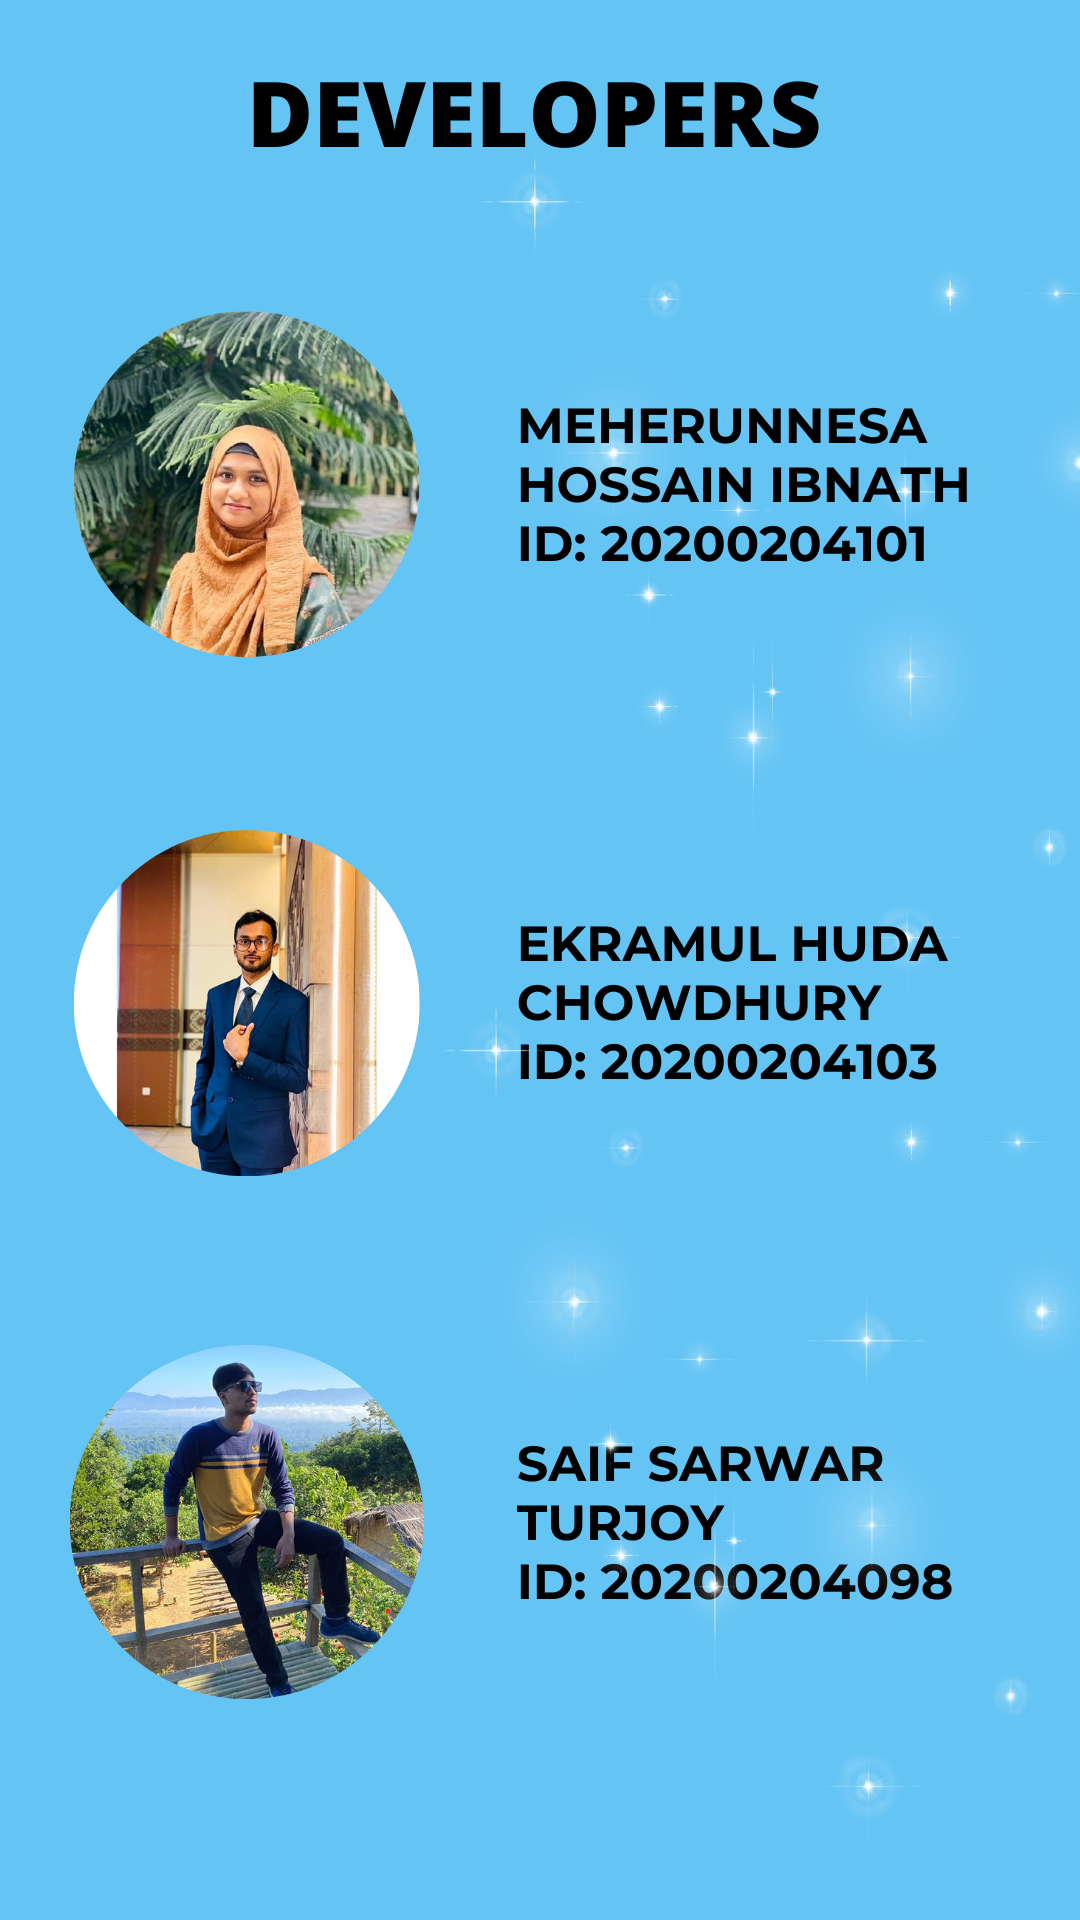

Layout XML and referenced resources for this Android screen:
<!-- AndroidManifest.xml: application theme Theme.Chat -->
<!-- res/layout/activity_aboutus.xml -->
<?xml version="1.0" encoding="utf-8"?>
<RelativeLayout xmlns:android="http://schemas.android.com/apk/res/android"
    xmlns:app="http://schemas.android.com/apk/res-auto"
    xmlns:tools="http://schemas.android.com/tools"
    android:layout_width="match_parent"
    android:layout_height="match_parent"
    android:background="#64C4F4"
    tools:context=".AboutusActivity">

    <ImageView
        android:id="@+id/image2"
        android:layout_width="match_parent"
        android:layout_height="match_parent"
        app:srcCompat="@drawable/us" />

</RelativeLayout>
<!-- resources referenced by this layout -->
<resources>
  <!-- drawable us: png bitmap (drawable-v24, 859648 bytes) -->
  <style name="Theme.Chat" parent="Theme.MaterialComponents.DayNight.DarkActionBar">
          
          <item name="colorPrimary">@color/blue_500</item>
          <item name="colorPrimaryVariant">@color/purple_700</item>
          <item name="colorOnPrimary">@color/white</item>
          
          <item name="colorSecondary">@color/teal_200</item>
          <item name="colorSecondaryVariant">@color/teal_700</item>
          <item name="colorOnSecondary">@color/black</item>
          
          <item name="android:statusBarColor">@color/blue_200</item>
          
      </style>
  <color name="blue_500">#03A9F4</color>
  <color name="purple_700">#FF3700B3</color>
  <color name="white">#FFFFFFFF</color>
  <color name="teal_200">#2196F3</color>
  <color name="teal_700">#FF018786</color>
  <color name="black">#FF000000</color>
  <color name="blue_200">#64C4F4</color>
</resources>
